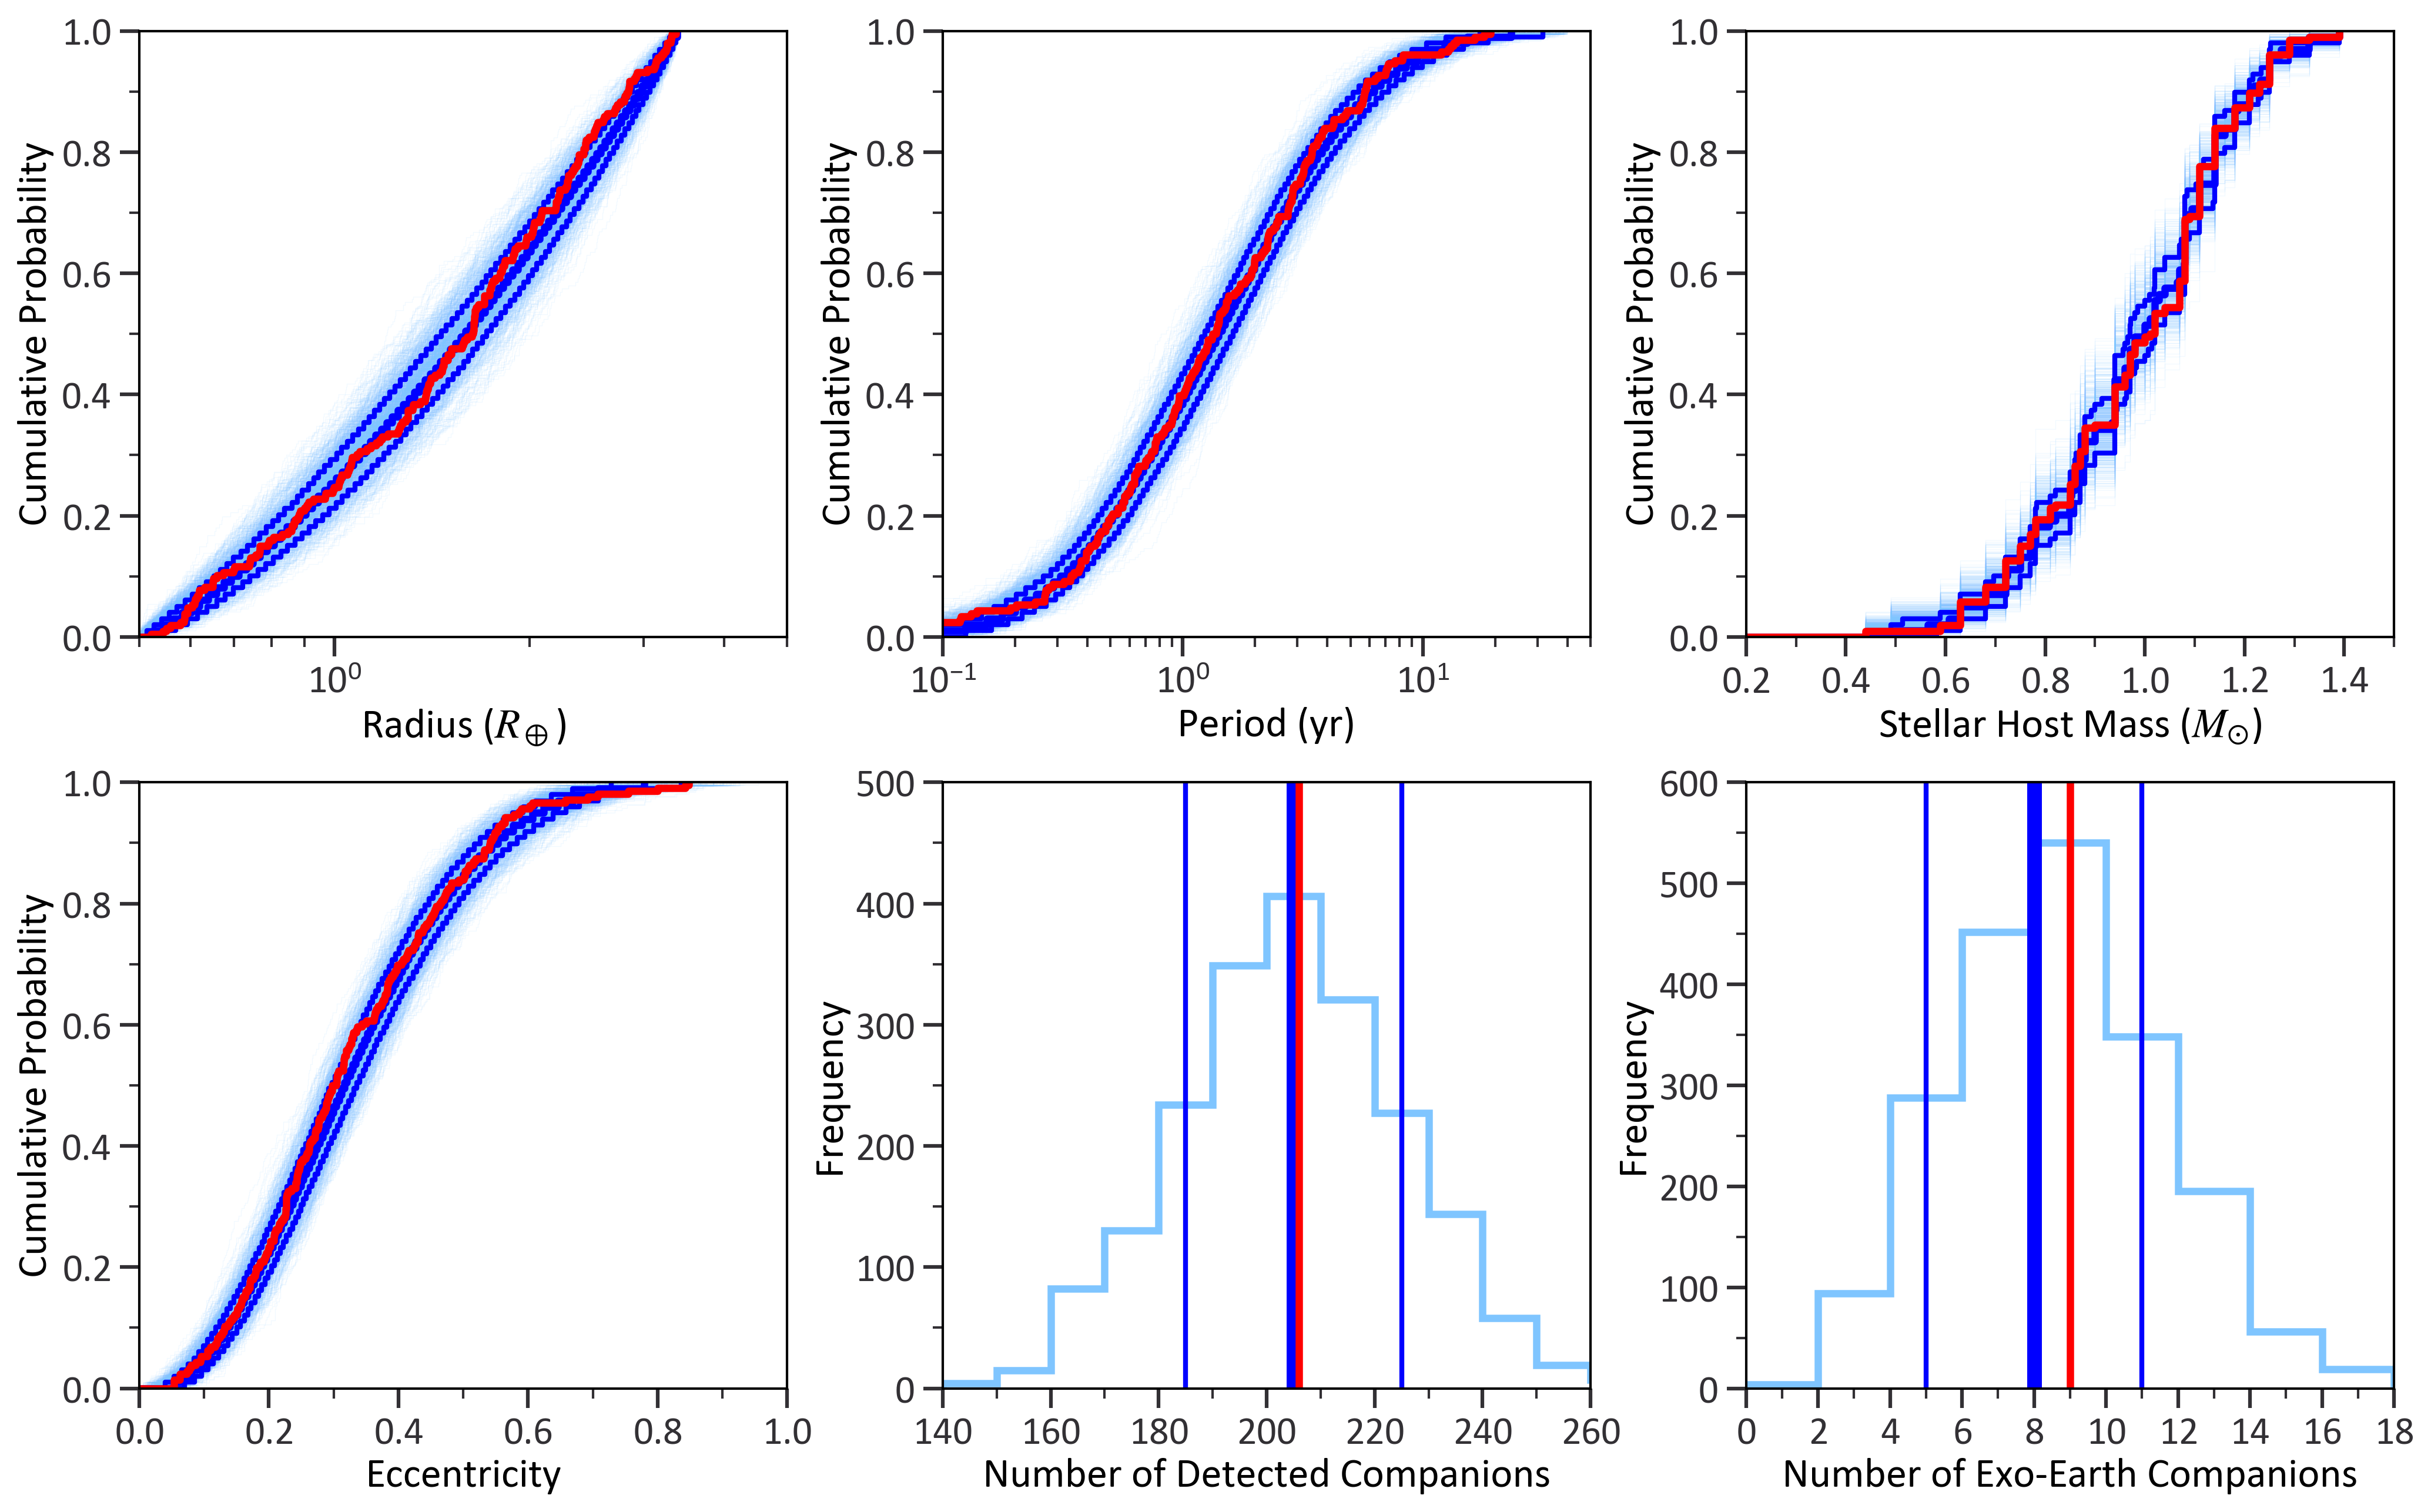

Here is the Python script that generated this plot:
import numpy as np
import pandas as pd
from pathlib import Path
import matplotlib.pyplot as plt
import os
import matplotlib.ticker as ticker

from PlotStyle import plotStyle
plotStyle()

def compute_median_cdf(df, column, simulation_col='simulation_id', n_points=100):
    """
    Compute a 'median' CDF by finding, for each quantile p in [0,1],
    the median of the per-simulation x-values that achieve that quantile.
    
    Parameters:
    -----------
    df : pd.DataFrame
        DataFrame containing simulation data.
    column : str
        Column name (e.g. 'planet_rad') for which to compute.
    simulation_col : str
        Name of column identifying which simulation each row belongs to.
    n_points : int
        How many quantile points to sample in [0,1].
    
    Returns:
    --------
    median_x : np.ndarray of shape (n_points,)
        Median x-value across simulations for each quantile p.
    p_values : np.ndarray of shape (n_points,)
        The quantile (CDF) values in [0,1] at which we computed median_x.
    """
    # Define a set of quantiles, e.g. 0, 0.01, 0.02, ..., 1
    p_values = np.linspace(0, 1, n_points)
    
    # Collect the x-values for these quantiles from each simulation
    x_arrays = []
    
    for sim_id, group in df.groupby(simulation_col):
        # Sort the data in this simulation
        values = np.sort(group[column].values)
        if len(values) == 0:
            continue
        
        # Get x-values for each quantile p
        x_for_this_sim = np.quantile(values, p_values)
        x_arrays.append(x_for_this_sim)
    
    # Convert to array of shape (num_sims, n_points)
    x_arrays = np.array(x_arrays)
    
    # Take the median across the "simulation" axis
    median_x = np.median(x_arrays, axis = 0)

    lower_bound = np.percentile(x_arrays, 16, axis = 0)
    upper_bound = np.percentile(x_arrays, 84, axis = 0)
    
    return median_x, p_values, lower_bound, upper_bound

# Get the path to the current directory
curr_dir = Path(__file__).resolve().parent

planets_df = pd.read_csv(curr_dir / "4d. Detected Planets.csv")

# Actual data
observed_per = np.sort(planets_df['P_yr'])
observed_per_cdf = np.arange(1, len(observed_per)+1) / len(observed_per)
observed_per =  np.concatenate(([0], observed_per))
observed_per_cdf = np.concatenate(([0], observed_per_cdf))

observed_rad = np.sort(planets_df["Rp_REarth"])
observed_rad_cdf = np.arange(1, len(observed_rad)+1) / len(observed_rad)
observed_rad =  np.concatenate(([0], observed_rad))
observed_rad_cdf = np.concatenate(([0], observed_rad_cdf))

observed_star_mass = np.sort(planets_df["M_sol"])
observed_star_mass_cdf = np.arange(1, len(observed_star_mass)+1) / len(observed_star_mass)
observed_star_mass =  np.concatenate(([0], observed_star_mass))
observed_star_mass_cdf = np.concatenate(([0], observed_star_mass_cdf))

observed_ecc = np.sort(planets_df["ecc"])
observed_ecc_cdf = np.arange(1, len(observed_ecc)+1) / len(observed_ecc)
observed_ecc =  np.concatenate(([0], observed_ecc))
observed_ecc_cdf = np.concatenate(([0], observed_ecc_cdf))

# Load the mock survey data
mock_survey = pd.read_csv(os.path.join(curr_dir, '4g. Mock Survey.csv'))

# Group the data by simulation_id
grouped = mock_survey.groupby('simulation_id')

# Initialize the figure and subplots
fig, axs = plt.subplots(2, 3, figsize=(16.5, 10), gridspec_kw={'wspace': 0.24, 'hspace': 0.24})

# Flatten the axs array for easier indexing
axs = axs.flatten()

# Initialize lists to store the cumulative distributions
planet_rad_cumulative = []
per_cumulative = []
star_mass_cumulative = []
ecc_cumulative = []
num_planets = []
num_HZ_planets = []

rad_grid, median_cdf_rad, rad_lower, rad_upper = compute_median_cdf(mock_survey, 'planet_rad')
star_mass_grid, median_cdf_star, star_lower, star_upper = compute_median_cdf(mock_survey, 'star_mass')
per_grid, median_cdf_per, per_lower, per_upper = compute_median_cdf(mock_survey, 'per')
ecc_grid, median_cdf_ecc, ecc_lower, ecc_upper = compute_median_cdf(mock_survey, 'ecc')

# Calculate cumulative distributions for each group
for name, group in grouped:
    planet_rad_cumulative.append(np.sort(group['planet_rad']))
    per_cumulative.append(np.sort(group['per']))
    star_mass_cumulative.append(np.sort(group['star_mass']))
    ecc_cumulative.append(np.sort(group['ecc']))
    num_planets.append(len(group))
    num_HZ_planets.append(len(group[(group['HZ'] == True) & (group['planet_rad']>=0.8) & (group['planet_rad'] <= 1.5)]))

# Plot cumulative distribution of planet rad
for i, data in enumerate(planet_rad_cumulative[:1000]):
    x_vals = np.concatenate(([0], data))
    y_vals = np.concatenate(([0], np.arange(1, len(data) + 1) / len(data)))
    axs[0].step(x_vals, y_vals, where='post', alpha=0.1, color='#7FC5FF', lw=0.3)

rad_grid = np.concatenate(([0], rad_grid))
rad_lower = np.concatenate(([0], rad_lower))
rad_upper = np.concatenate(([0], rad_upper))
median_cdf_rad = np.concatenate(([0], median_cdf_rad))
axs[0].step(rad_grid, median_cdf_rad, where='post', color = 'blue', lw = 3)
axs[0].step(rad_lower, median_cdf_rad, where='post', color = 'blue', lw = 2)
axs[0].step(rad_upper, median_cdf_rad, where='post', color = 'blue', lw = 2)
axs[0].step(observed_rad, observed_rad_cdf, where = 'post', color = 'red', lw = 3)

axs[0].set_xlabel('Radius ($R_\oplus$)')
axs[0].set_ylabel('Cumulative Probability')
axs[0].set_xlim([0.5, 5])
axs[0].set_ylim([0,1])
axs[0].set_xscale('log')

# Major ticks at each power of 10
axs[0].xaxis.set_major_locator(ticker.LogLocator(base=10.0, subs=(1.0,), numticks=10))
# Minor ticks at 2, 3, ..., 9 within each decade
axs[0].xaxis.set_minor_locator(ticker.LogLocator(base=10.0, subs='auto', numticks=100))
axs[0].xaxis.set_minor_formatter(ticker.NullFormatter())

axs[0].yaxis.set_major_locator(ticker.MultipleLocator(0.2))
axs[0].yaxis.set_minor_locator(ticker.MultipleLocator(0.1))


# Plot cumulative distribution of separation
for i, data in enumerate(per_cumulative[:1000]):
    x_vals = np.concatenate(([0], data))
    y_vals = np.concatenate(([0], np.arange(1, len(data) + 1) / len(data)))
    axs[1].step(x_vals, y_vals, where='post', alpha=0.1, color='#7FC5FF', lw=0.3)

per_grid = np.concatenate(([0], per_grid))
median_cdf_per = np.concatenate(([0], median_cdf_per))
per_lower = np.concatenate(([0], per_lower))
per_upper = np.concatenate(([0], per_upper))
axs[1].step(per_grid, median_cdf_per, where='post', color = 'blue', lw = 3)
axs[1].step(per_lower, median_cdf_per, where='post', color = 'blue', lw = 2)
axs[1].step(per_upper, median_cdf_per, where='post', color = 'blue', lw = 2)
axs[1].step(observed_per, observed_per_cdf, where = 'post', color = 'red', lw = 3)
axs[1].set_xlabel('Period (yr)')
axs[1].set_ylabel('Cumulative Probability')
axs[1].set_xlim([0.1,50])
axs[1].set_ylim([0,1])
axs[1].set_xscale('log')

# Major ticks at each power of 10
axs[1].xaxis.set_major_locator(ticker.LogLocator(base=10.0, subs=(1.0,), numticks=10))
# Minor ticks at 2, 3, ..., 9 within each decade
axs[1].xaxis.set_minor_locator(ticker.LogLocator(base=10.0, subs='auto', numticks=100))
axs[1].xaxis.set_minor_formatter(ticker.NullFormatter())

axs[1].yaxis.set_major_locator(ticker.MultipleLocator(0.2))
axs[1].yaxis.set_minor_locator(ticker.MultipleLocator(0.1))

# Plot cumulative distribution of star mass
for i, data in enumerate(star_mass_cumulative[:1000]):
    x_vals = np.concatenate(([0], data))
    y_vals = np.concatenate(([0], np.arange(1, len(data) + 1) / len(data)))
    axs[2].step(x_vals, y_vals, where='post', alpha=0.1, color='#7FC5FF', lw=0.3)

star_mass_grid = np.concatenate(([0], star_mass_grid))
median_cdf_star = np.concatenate(([0], median_cdf_star))
star_lower = np.concatenate(([0], star_lower))
star_upper = np.concatenate(([0], star_upper))

axs[2].step(star_mass_grid, median_cdf_star, where = 'post', color = 'blue', lw = 3)
axs[2].step(star_lower, median_cdf_star, where = 'post', color = 'blue', lw = 2)
axs[2].step(star_upper, median_cdf_star, where = 'post', color = 'blue', lw = 2)
axs[2].step(observed_star_mass, observed_star_mass_cdf, where = 'post', color = 'red', lw = 3)
axs[2].set_xlabel('Stellar Host Mass ($M_{\odot}$)')
axs[2].set_ylabel('Cumulative Probability')
axs[2].set_xlim([0.2, 1.5])
axs[2].set_ylim([0,1])

axs[2].xaxis.set_major_locator(ticker.MultipleLocator(0.2))
axs[2].xaxis.set_minor_locator(ticker.MultipleLocator(0.1))

axs[2].yaxis.set_major_locator(ticker.MultipleLocator(0.2))
axs[2].yaxis.set_minor_locator(ticker.MultipleLocator(0.1))

# Plot cumulative distribution of eccentricity
for i, data in enumerate(ecc_cumulative[:1000]):
    x_vals = np.concatenate(([0], data))
    y_vals = np.concatenate(([0], np.arange(1, len(data) + 1) / len(data)))
    axs[3].step(x_vals, y_vals, where='post', alpha=0.1, color='#7FC5FF', lw=0.3)

ecc_grid = np.concatenate(([0], ecc_grid))
median_cdf_ecc = np.concatenate(([0], median_cdf_ecc))
ecc_lower = np.concatenate(([0], ecc_lower))
ecc_upper = np.concatenate(([0], ecc_upper))
axs[3].step(ecc_grid, median_cdf_ecc, where='post', color = 'blue', lw = 3)
axs[3].step(ecc_lower, median_cdf_ecc, where='post', color = 'blue', lw = 2)
axs[3].step(ecc_upper, median_cdf_ecc, where='post', color = 'blue', lw = 2)
axs[3].step(observed_ecc, observed_ecc_cdf, where = 'post', color = 'red', lw = 3)
axs[3].set_xlabel('Eccentricity')
axs[3].set_ylabel('Cumulative Probability')
axs[3].set_xlim([0,1])
axs[3].set_ylim([0,1])

axs[3].xaxis.set_major_locator(ticker.MultipleLocator(0.2))
axs[3].xaxis.set_minor_locator(ticker.MultipleLocator(0.1))

axs[3].yaxis.set_major_locator(ticker.MultipleLocator(0.2))
axs[3].yaxis.set_minor_locator(ticker.MultipleLocator(0.1))

# Plot frequency distribution of the number of planets per run
median = np.median(num_planets)
lower, upper = np.percentile(num_planets, [16, 84])

bins = np.arange(0, max(num_planets) + 2, 10)
axs[4].hist(num_planets, bins=bins, edgecolor='#7FC5FF', histtype='step', lw = 3)
axs[4].axvline(x=median, color='blue', lw=6)
axs[4].axvline(x=lower, color='blue', lw=2)
axs[4].axvline(x=upper, color='blue', lw=2)
axs[4].axvline(x=len(planets_df), color='red', lw=3)
axs[4].set_xlabel('Number of Detected Companions')
axs[4].set_ylabel('Frequency')
axs[4].set_xlim([140,260])

axs[4].xaxis.set_major_locator(ticker.MultipleLocator(20))
axs[4].xaxis.set_minor_locator(ticker.MultipleLocator(10))

axs[4].yaxis.set_major_locator(ticker.MultipleLocator(100))
axs[4].yaxis.set_minor_locator(ticker.MultipleLocator(50))

# Plot frequency distribution of the number of HZ planets per run
median = np.median(num_HZ_planets)
lower, upper = np.percentile(num_HZ_planets, [16, 84])

true_HZ_planets = planets_df[(planets_df['HZ'] == True) & (planets_df['Rp_REarth'] >= 0.8) & (planets_df['Rp_REarth'] <= 1.5)]

bins = np.arange(0, max(num_HZ_planets) + 2, 2)
axs[5].hist(num_HZ_planets, bins=bins, edgecolor='#7FC5FF', histtype='step', lw = 3)
axs[5].axvline(x=median, color='blue', lw=6)
axs[5].axvline(x=lower, color='blue', lw=2)
axs[5].axvline(x=upper, color='blue', lw=2)
axs[5].axvline(x=len(true_HZ_planets), color='red', lw=3)
axs[5].set_xlabel('Number of Exo-Earth Companions')
axs[5].set_ylabel('Frequency')
axs[5].set_xlim([0,18])

axs[5].xaxis.set_major_locator(ticker.MultipleLocator(2))
axs[5].xaxis.set_minor_locator(ticker.MultipleLocator(1))

axs[5].yaxis.set_major_locator(ticker.MultipleLocator(100))
axs[5].yaxis.set_minor_locator(ticker.MultipleLocator(50))

plt.savefig(curr_dir / "4h. Survey Results.png", bbox_inches = 'tight', dpi = 300)
